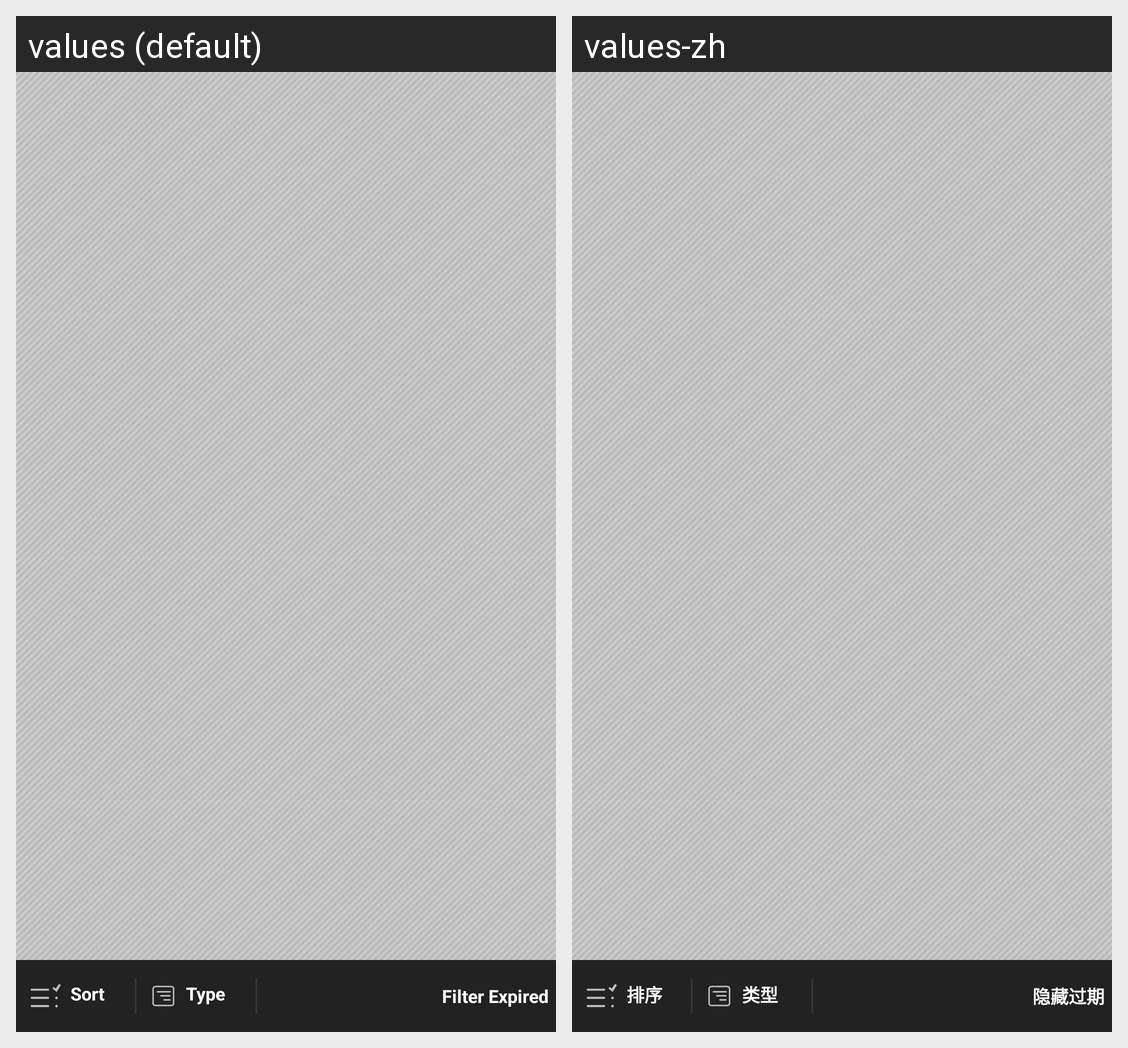

Locale-by-locale string values for the Android screen shown in this grid:
Android screen res/layout/fragment_events.xml rendered under 2 locales, left to right: values (default), values-zh. Device: Nexus 5 (rendered at 1080×1920; each locale shown at half size, 540×960, under a caption strip naming it); theme WTTheme.
Strings drawn on this screen, with the default value and each locale's value (text and hints the layout hard-codes, and strings that could not be matched under every locale, appear in the picture but are not listed):

menu_event_sort_order
  values: Sort
  values-zh: 排序

menu_activity_type
  values: Type
  values-zh: 类型

menu_event_filter_expired
  values: Filter Expired
  values-zh: 隐藏过期
